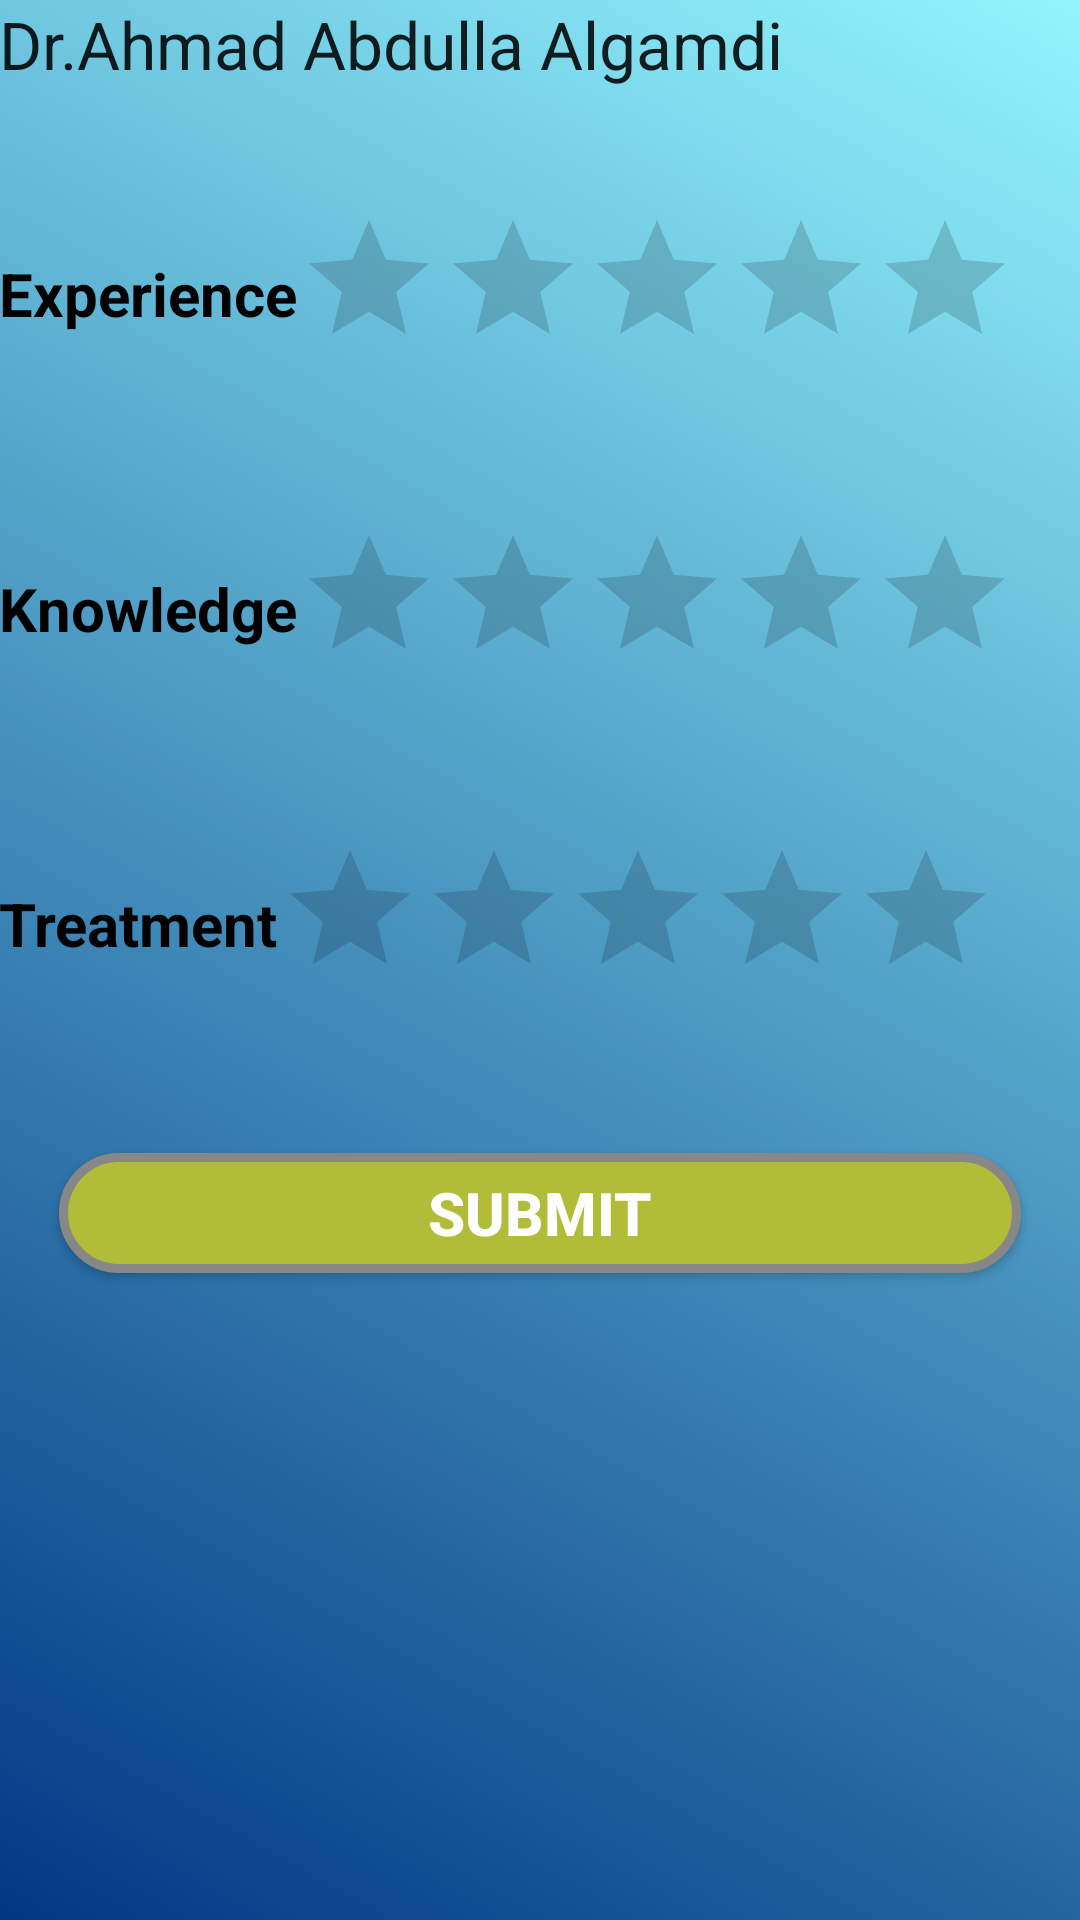

This screen was rendered from an Android layout file. Write that file and the resources it references.
<!-- AndroidManifest.xml: application theme AppTheme -->
<!-- res/layout/activity_doctor_rate.xml -->
<?xml version="1.0" encoding="utf-8"?>

<RelativeLayout xmlns:android="http://schemas.android.com/apk/res/android"
    xmlns:tools="http://schemas.android.com/tools"
    android:layout_width="match_parent"
    android:layout_height="match_parent"
    android:paddingBottom="@dimen/activity_vertical_margin"
    android:paddingLeft="@dimen/activity_horizontal_margin"
    android:paddingRight="@dimen/activity_horizontal_margin"
    android:paddingTop="@dimen/activity_vertical_margin"
    tools:context="com.hospital.snbhis.DoctorRate"
    android:background="@drawable/bg">

    <LinearLayout
        android:orientation="vertical"
        android:layout_width="match_parent"
        android:layout_height="match_parent">

        <TextView
            android:layout_width="wrap_content"
            android:layout_height="wrap_content"
            android:textAppearance="?android:attr/textAppearanceLarge"
            android:text="Dr.Ahmad Abdulla Algamdi"
            android:id="@+id/txtnamedr" />

        <LinearLayout
            android:orientation="horizontal"
            android:layout_width="match_parent"
            android:layout_height="85dp"
            android:layout_marginTop="40dp">

            <TextView
                android:layout_width="wrap_content"
                android:layout_height="wrap_content"
                android:text="Experience"
                android:id="@+id/textView6"
                android:textColor="#010000"
                android:textStyle="bold"
                android:textSize="20dp"
                android:layout_marginTop="15dp" />

            <RatingBar
                android:layout_width="wrap_content"
                android:layout_height="wrap_content"
                android:id="@+id/ratingBardrexp" />
        </LinearLayout>
        <LinearLayout
            android:orientation="horizontal"
            android:layout_width="match_parent"
            android:layout_height="85dp"
            android:layout_marginTop="20dp">

            <TextView
                android:layout_width="wrap_content"
                android:layout_height="wrap_content"
                android:text="Knowledge"
                android:id="@+id/textView7"
                android:textColor="#010000"
                android:textStyle="bold"
                android:textSize="20dp"
                android:layout_marginTop="15dp" />

            <RatingBar
                android:layout_width="wrap_content"
                android:layout_height="wrap_content"
                android:id="@+id/ratingBardrknow" />
        </LinearLayout>
        <LinearLayout
            android:orientation="horizontal"
            android:layout_width="match_parent"
            android:layout_height="85dp"
            android:layout_marginTop="20dp">

            <TextView
                android:layout_width="wrap_content"
                android:layout_height="wrap_content"
                android:text="Treatment"
                android:id="@+id/textView8"
                android:textColor="#010000"
                android:textStyle="bold"
                android:textSize="20dp"
                android:layout_marginTop="15dp" />

            <RatingBar
                android:layout_width="wrap_content"
                android:layout_height="wrap_content"
                android:id="@+id/ratingBardrtreat" />
        </LinearLayout>

        <Button
            android:layout_width="match_parent"
            android:textColor="#ffffff"
            android:textSize="20sp"
            android:textStyle="bold"
            android:layout_height="40dp"
            android:layout_marginLeft="20dp"
            android:layout_marginRight="20dp"
            android:text="Submit"
            android:background="@drawable/button"
            android:id="@+id/Submitratedr"
            android:layout_gravity="center_horizontal"
            android:layout_marginTop="20dp" />

    </LinearLayout>

</RelativeLayout>
<!-- resources referenced by this layout -->
<resources>
  <!-- drawable bg (drawable) -->
  <?xml version="1.0" encoding="utf-8"?>
  
  <selector xmlns:android="http://schemas.android.com/apk/res/android">
      <item>
          <shape>
              <gradient
                  android:angle="45"
                  android:startColor="#013884"
                  android:endColor="#92f4fd"
                  android:type="linear" />
          </shape>
      </item>
  </selector>
  <!-- drawable button (drawable) -->
  <?xml version="1.0" encoding="utf-8"?>
  
  <selector xmlns:android="http://schemas.android.com/apk/res/android">
      <item android:drawable="@drawable/buttonshape1"
          android:textStyle="bold"
  
          android:state_pressed="false"
          android:state_selected="true"
  
          />
  
      <item android:drawable="@drawable/buttonshape1"
  
          android:state_pressed="true"
          />
  
      <item android:drawable="@drawable/buttonshape"
  
          android:state_pressed="false"
          android:state_selected="false"
          />
  
  </selector>
  <style name="AppTheme" parent="Theme.AppCompat.Light.DarkActionBar">
          
          <item name="colorPrimary">@color/colorPrimary</item>
          <item name="colorPrimaryDark">@color/colorPrimaryDark</item>
          <item name="colorAccent">@color/colorAccent</item>
      </style>
  <!-- drawable buttonshape1 (drawable) -->
  <?xml version="1.0" encoding="utf-8"?>
  
  <shape xmlns:android="http://schemas.android.com/apk/res/android" android:shape="rectangle" >
      <corners
          android:radius="30dp"
          />
      <solid
          android:color="#A56FBC"
          />
      <padding
          android:left="0dp"
          android:top="0dp"
          android:right="0dp"
          android:bottom="0dp"
          />
      <size
          android:width="270dp"
          android:height="60dp"
          />
      <stroke
          android:width="3dp"
          android:color="#878787"
          />
  </shape>
  <!-- drawable buttonshape (drawable) -->
  <?xml version="1.0" encoding="utf-8"?>
  
  <shape xmlns:android="http://schemas.android.com/apk/res/android" android:shape="rectangle" >
      <corners
          android:radius="30dp"
          />
      <solid
          android:color="#b1bc39"
          />
      <padding
          android:left="0dp"
          android:top="0dp"
          android:right="0dp"
          android:bottom="0dp"
          />
      <size
          android:width="270dp"
          android:height="60dp"
          />
      <stroke
          android:width="3dp"
          android:color="#878787"
          />
  </shape>
  <color name="colorPrimary">#3F51B5</color>
  <color name="colorPrimaryDark">#303F9F</color>
  <color name="colorAccent">#4760ec</color>
</resources>
